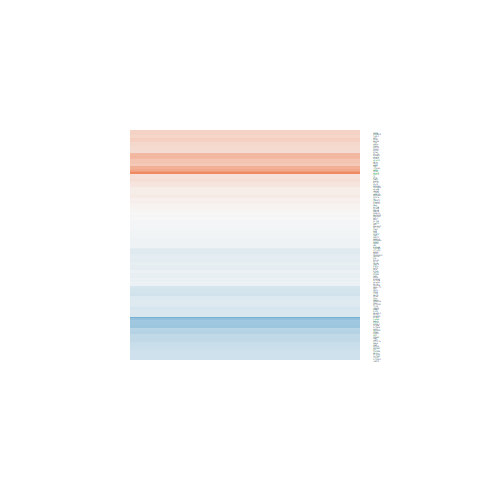

The file beside this chart, header and first rows:
logFC, AveExpr, t, P.Value, adj.P.Val, B
0.5621, 4.14, 2.879, 0.01191, 0.1773, -2.768
-0.2314, 3.261, -1.356, 0.196, 0.5465, -5.015
-0.1014, 6.671, -0.9864, 0.3403, 0.6827, -5.984
-0.2206, 5.848, -1.678, 0.115, 0.4391, -5.064
0.4781, 4.828, 2.212, 0.0437, 0.3016, -4.018
-0.1496, 6.371, -1.688, 0.1131, 0.437, -5.103
-0.2006, 7.594, -2.151, 0.04903, 0.3162, -4.436
-0.1643, 8.518, -1.849, 0.08528, 0.3884, -4.966
0.008988, 4.639, 0.04695, 0.9632, 0.9888, -6.179
-0.05941, 7.142, -0.6338, 0.5362, 0.8173, -6.287
-0.8886, 4.375, -4.702, 0.0003202, 0.03539, 0.4916
-0.5865, 10.98, -4.081, 0.001074, 0.05853, -0.8541
-0.6674, 3.079, -3.817, 0.001816, 0.0747, -1.081
0.2295, 3.142, 1.16, 0.265, 0.6175, -5.194
-0.03651, 2.86, -0.1921, 0.8504, 0.9516, -5.74
0.1227, 7.301, 1.18, 0.2572, 0.6094, -5.811
-0.1851, 2.019, -0.6457, 0.5287, 0.8126, -5.387
-0.3744, 8.098, -3.897, 0.00155, 0.06905, -1.176
0.07296, 6.208, 0.7492, 0.4659, 0.768, -6.132
0.3125, 4.201, 2.184, 0.04604, 0.3089, -4.004
0.3214, -0.9124, 0.5343, 0.6013, 0.8482, -4.881
-0.07999, 3.354, -0.3971, 0.6971, 0.8916, -5.806
-0.1338, 1.117, -0.4464, 0.662, 0.8769, -5.274
-0.2119, 6.302, -2.037, 0.06055, 0.3425, -4.546
-0.4367, -1.077, -0.7808, 0.4476, 0.7569, -4.794
-0.06223, 5.77, -0.5228, 0.6091, 0.853, -6.209
-0.2847, 0.004267, -0.546, 0.5935, 0.8439, -4.992
-0.02519, 2.348, -0.08903, 0.9303, 0.9791, -5.681
0.2597, 5.222, 1.892, 0.07885, 0.3796, -4.625
-0.599, 1.268, -1.969, 0.06857, 0.3595, -3.987
-0.05845, 8.638, -0.2526, 0.8042, 0.937, -6.514
-0.1191, 4.731, -0.9983, 0.3347, 0.6791, -5.72
-0.3694, 3.46, -2.512, 0.02458, 0.2371, -3.386
-0.1667, 5.061, -1.432, 0.1735, 0.5192, -5.273
0.000866, 4.73, 0.004878, 0.9962, 0.9996, -6.226
-0.1904, 5.827, -1.152, 0.2681, 0.6198, -5.734
-0.3241, 4.105, -2.092, 0.05475, 0.3303, -4.151
0.198, 7.674, 2.205, 0.04424, 0.3028, -4.34
-0.07971, 6.971, -0.9425, 0.3616, 0.6982, -6.043
-0.4393, 7.492, -3.101, 0.007647, 0.1457, -2.702
-0.108, 5.262, -0.6294, 0.539, 0.8181, -6.112
-0.2654, 6.442, -2.29, 0.03768, 0.2808, -4.116
0.1728, 7.086, 1.544, 0.1445, 0.48, -5.336
1.016, 3.618, 5.031, 0.0001714, 0.02566, 0.9412
-0.207, 8.185, -1.843, 0.08612, 0.3894, -4.952
0.09496, 2.51, 0.4389, 0.6672, 0.8794, -5.579
-0.04849, 4.314, -0.3785, 0.7106, 0.8963, -6.052
-0.2389, 6.406, -2.641, 0.01907, 0.2158, -3.509
0.1745, 5.319, 1.142, 0.2724, 0.6237, -5.624
-0.09281, -0.9799, -0.1366, 0.8932, 0.9659, -4.918
0.1032, 5.971, 1.065, 0.3045, 0.6516, -5.827
-0.1234, 7.356, -1.35, 0.1981, 0.5491, -5.611
-0.1406, 6.52, -1.103, 0.2884, 0.6381, -5.846
0.007554, 2.335, 0.02202, 0.9827, 0.9952, -5.701
-0.175, 7.044, -1.804, 0.09226, 0.4003, -4.959
0.4085, 5.487, 1.882, 0.0803, 0.3799, -4.677
-0.09101, 0.8099, -0.2892, 0.7766, 0.9224, -5.279
-0.3047, -0.1157, -0.7086, 0.49, 0.7823, -4.937
0.324, 4.094, 2.274, 0.03885, 0.2844, -3.829
0.1071, 6.21, 1.133, 0.2759, 0.6275, -5.777
... 83 more rows
